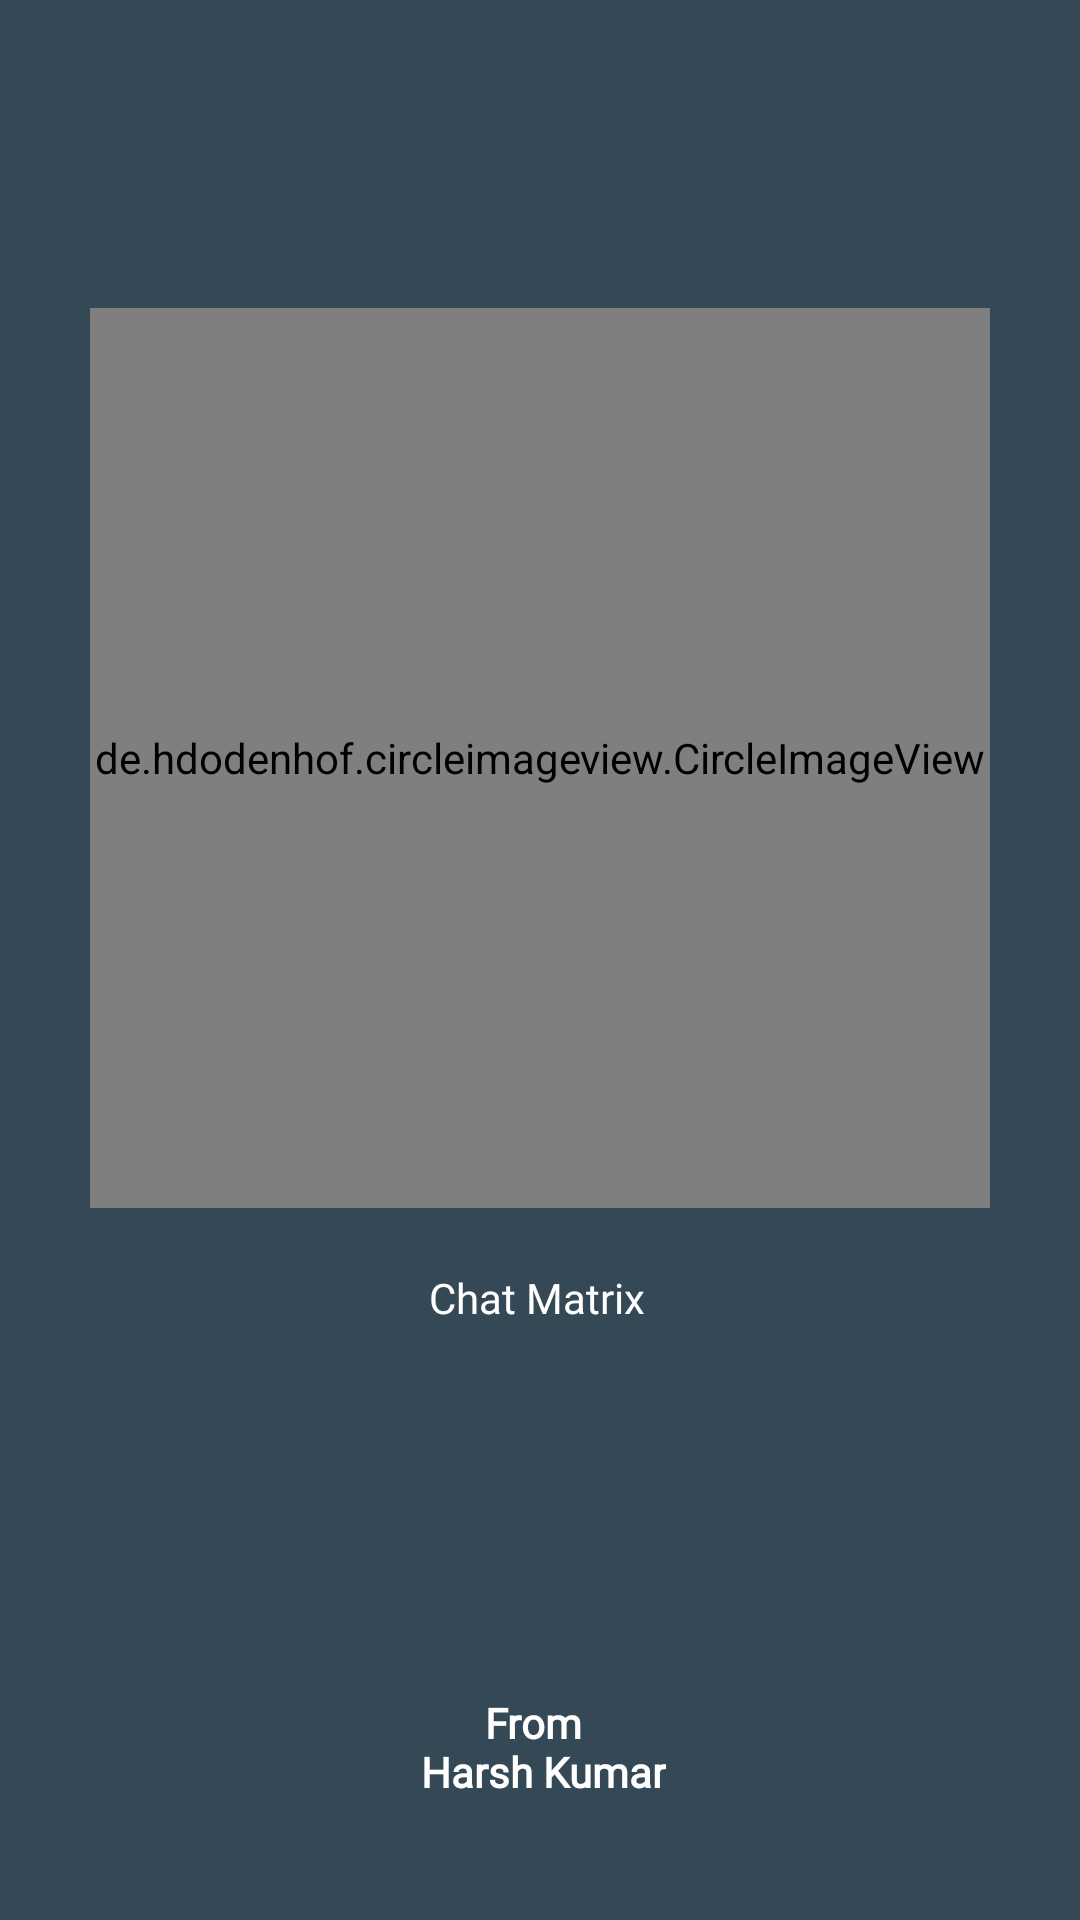

Produce the Android XML layout that renders to this screen, including the resource entries it uses.
<!-- AndroidManifest.xml: application theme Theme.AppCompat.DayNight.DarkActionBar -->
<!-- res/layout/activity_splash.xml -->
<?xml version="1.0" encoding="utf-8"?>
<androidx.constraintlayout.widget.ConstraintLayout xmlns:android="http://schemas.android.com/apk/res/android"
    xmlns:app="http://schemas.android.com/apk/res-auto"
    xmlns:tools="http://schemas.android.com/tools"
    android:layout_width="match_parent"
    android:layout_height="match_parent"
    android:background="@color/action_bar"
    tools:context=".Splash">


    <de.hdodenhof.circleimageview.CircleImageView
        android:id="@+id/logoImg"
        android:layout_width="300dp"
        android:layout_height="300dp"
        android:layout_margin="12dp"
        android:src="@drawable/av"
        app:layout_constraintBottom_toBottomOf="parent"
        app:layout_constraintEnd_toEndOf="parent"
        app:layout_constraintHorizontal_bias="0.5"
        app:layout_constraintStart_toStartOf="parent"
        app:layout_constraintTop_toTopOf="parent"
        app:layout_constraintVertical_bias="0.287" />

    <TextView
        android:id="@+id/logoName"
        android:layout_width="wrap_content"
        android:layout_height="wrap_content"
        android:fontFamily="@font/apptext"
        android:gravity="center"
        android:text="@string/chat_matrix"
        android:textColor="@color/white"
        android:textSize="@dimen/_30sdp"
        app:layout_constraintBottom_toBottomOf="parent"
        app:layout_constraintEnd_toEndOf="parent"
        app:layout_constraintHorizontal_bias="0.497"
        app:layout_constraintStart_toStartOf="parent"
        app:layout_constraintTop_toTopOf="parent"
        app:layout_constraintVertical_bias="0.681" />

    <TextView
        android:id="@+id/developerName"
        android:layout_width="wrap_content"
        android:layout_height="wrap_content"
        android:fontFamily="@font/spartan_thin"
        android:gravity="center"
        android:text="@string/developer_name"
        android:textColor="@color/white"
        android:textSize="@dimen/_14sdp"
        android:textStyle="bold"
        app:layout_constraintBottom_toBottomOf="parent"
        app:layout_constraintEnd_toEndOf="parent"
        app:layout_constraintHorizontal_bias="0.498"
        app:layout_constraintStart_toStartOf="parent"
        app:layout_constraintTop_toTopOf="parent"
        app:layout_constraintVertical_bias="0.934" />
</androidx.constraintlayout.widget.ConstraintLayout>
<!-- resources referenced by this layout -->
<resources>
  <color name="action_bar">#344955</color>
  <color name="white">#FFFFFFFF</color>
  <!-- drawable av: png bitmap (drawable-hdpi, 38378 bytes) -->
  <string name="chat_matrix">Chat Matrix</string>
  <string name="developer_name">From \n Harsh Kumar</string>
</resources>
